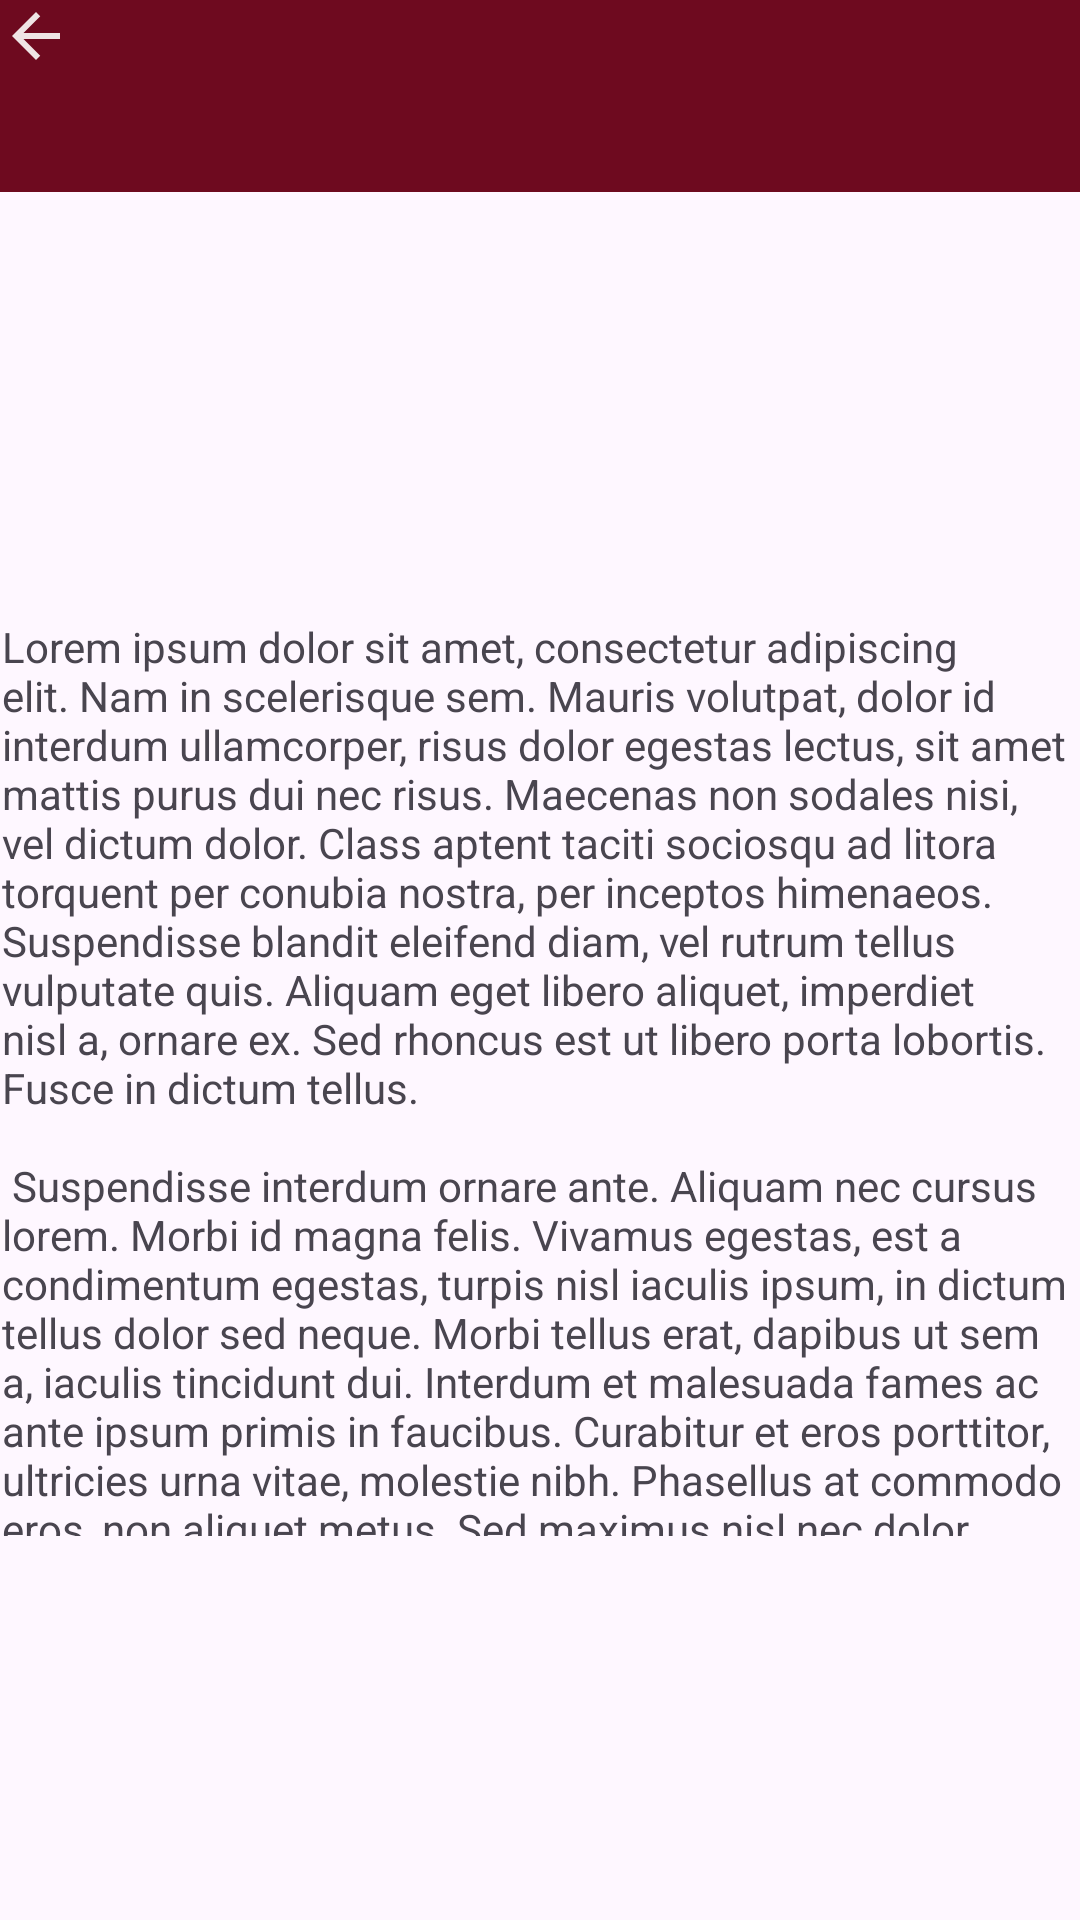

Android layout source for this screen:
<!-- AndroidManifest.xml: application theme Theme.document_manager -->
<!-- res/layout/fragment_second.xml -->
<?xml version="1.0" encoding="utf-8"?>
<androidx.constraintlayout.widget.ConstraintLayout xmlns:android="http://schemas.android.com/apk/res/android"
    xmlns:app="http://schemas.android.com/apk/res-auto"
    xmlns:tools="http://schemas.android.com/tools"
    android:layout_width="match_parent"
    android:layout_height="match_parent"
    tools:context=".FirstFragment">



    <androidx.appcompat.widget.Toolbar
        android:id="@+id/toolbar"
        android:layout_width="412dp"
        android:layout_height="wrap_content"
        android:background="@color/red_black"
        tools:ignore="MissingConstraints" />


    <ImageView
        android:layout_width="wrap_content"
        android:layout_height="wrap_content"
        android:src="@drawable/icono_flecha_izquierda"
        tools:ignore="MissingConstraints"
        tools:layout_editor_absoluteX="16dp"
        tools:layout_editor_absoluteY="16dp" />

    <TextView
        android:id="@+id/textview_first"
        android:layout_width="359dp"
        android:layout_height="306dp"
        android:layout_marginLeft="20dp"
        android:layout_marginRight="20dp"
        android:layout_marginBottom="128dp"
        android:text="@string/lorem_ipsum"
        app:layout_constraintBottom_toBottomOf="parent"
        app:layout_constraintEnd_toEndOf="parent"
        app:layout_constraintStart_toStartOf="parent" />

</androidx.constraintlayout.widget.ConstraintLayout>
<!-- resources referenced by this layout -->
<resources>
  <color name="red_black">#6e0a1f</color>
  <!-- drawable icono_flecha_izquierda (drawable) -->
  <vector android:autoMirrored="true" android:height="24dp"
      android:tint="#EFE5E5" android:viewportHeight="24"
      android:viewportWidth="24" android:width="24dp" xmlns:android="http://schemas.android.com/apk/res/android">
      <path android:fillColor="@android:color/white" android:pathData="M20,11H7.83l5.59,-5.59L12,4l-8,8 8,8 1.41,-1.41L7.83,13H20v-2z"/>
  </vector>
  <string name="lorem_ipsum">
          Lorem ipsum dolor sit amet, consectetur adipiscing elit. Nam in scelerisque sem. Mauris
          volutpat, dolor id interdum ullamcorper, risus dolor egestas lectus, sit amet mattis purus
          dui nec risus. Maecenas non sodales nisi, vel dictum dolor. Class aptent taciti sociosqu ad
          litora torquent per conubia nostra, per inceptos himenaeos. Suspendisse blandit eleifend
          diam, vel rutrum tellus vulputate quis. Aliquam eget libero aliquet, imperdiet nisl a,
          ornare ex. Sed rhoncus est ut libero porta lobortis. Fusce in dictum tellus.\n\n
          Suspendisse interdum ornare ante. Aliquam nec cursus lorem. Morbi id magna felis. Vivamus
          egestas, est a condimentum egestas, turpis nisl iaculis ipsum, in dictum tellus dolor sed
          neque. Morbi tellus erat, dapibus ut sem a, iaculis tincidunt dui. Interdum et malesuada
          fames ac ante ipsum primis in faucibus. Curabitur et eros porttitor, ultricies urna vitae,
          molestie nibh. Phasellus at commodo eros, non aliquet metus. Sed maximus nisl nec dolor
          bibendum, vel congue leo egestas.\n\n
      </string>
  <style name="Theme.document_manager" parent="Base.Theme.document_manager" />
  <style name="Base.Theme.document_manager" parent="Theme.Material3.Light.NoActionBar">
          
          
      </style>
</resources>
